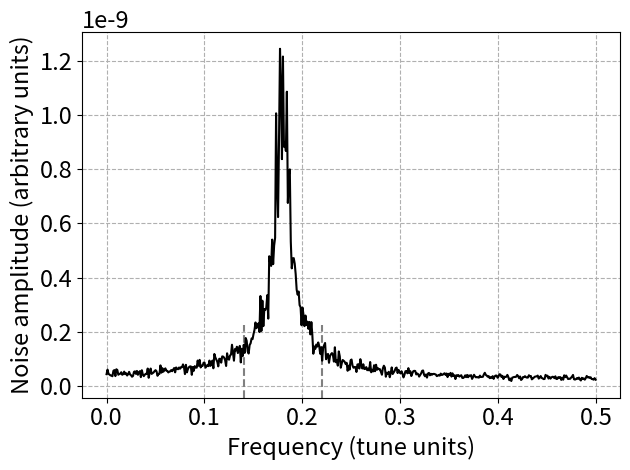

Reproduce this figure in Python.
'''
1) Create a signal with length, N=1000. 
2) Obtaing the spectrum by performing a FFT.
(numpy.fft.fft is a DFT)
3) Compute the average of 10+ FFT spectrums. 

The goal of this is to obtain a more clear spectrum. 
'''
import numpy as np
import matplotlib.pyplot as plt

params = {'axes.labelsize': 17,
          'xtick.labelsize': 17,
          'ytick.labelsize': 17}

plt.rc('text', usetex=False)
plt.rcParams.update(params)

def create_noise(N, std, colored=False):
    if colored:  # A.Wolski's method
        phi_0 = 1e-8  # amplitude of noise, aka stdPhaseNoise
        Delta_psi = 0.18  # the peak of the spectrum

        psi_t_list = []
        psi_t = 0

        # parameters for ksi
        mean = 0.0
        for i in range(N):
            psi_t_list.append(psi_t)
            ksi = np.random.normal(mean, std)  # different seed on each turn
            psi_t = psi_t + 2 * np.pi * Delta_psi + 2 * np.pi * ksi

        # Construct the noise signal
        y = phi_0 * np.cos(psi_t_list)

    else:
        mu, stdPhaseNoise = 0, 1e-8
        y = np.random.normal(mu, stdPhaseNoise, N)

    return y


N = 1000
turns = np.arange(N)
T = turns[1] - turns[0]  # sampling interval

f = np.linspace(0, 1 / T, N)  # 1/T = frequency

fft_list = []
std = 0.04
for i in range(10): # Define how many FFTs you will average
        y_noise = create_noise(N, std, True)
        fft = np.fft.fft(y_noise)
        fft_list.append(np.abs(fft))

mean_fft = np.mean(fft_list, axis=0)

# Plot vertical lines at 1 std
plt.axvline(0.18+std, 0, 0.2, c='grey', linestyle='--')
plt.axvline(0.18-std, 0, 0.2, c='grey', linestyle='--')

plt.plot(f[:N // 2], np.abs(mean_fft[:N // 2] * 1 / N), c='k')

plt.ylabel("Noise amplitude (arbitrary units)")
plt.xlabel("Frequency (tune units)")
plt.grid(linestyle='--')
plt.tight_layout()
#plt.savefig('colored_noise_rmsKsi1e-1_v2.png')
plt.show()